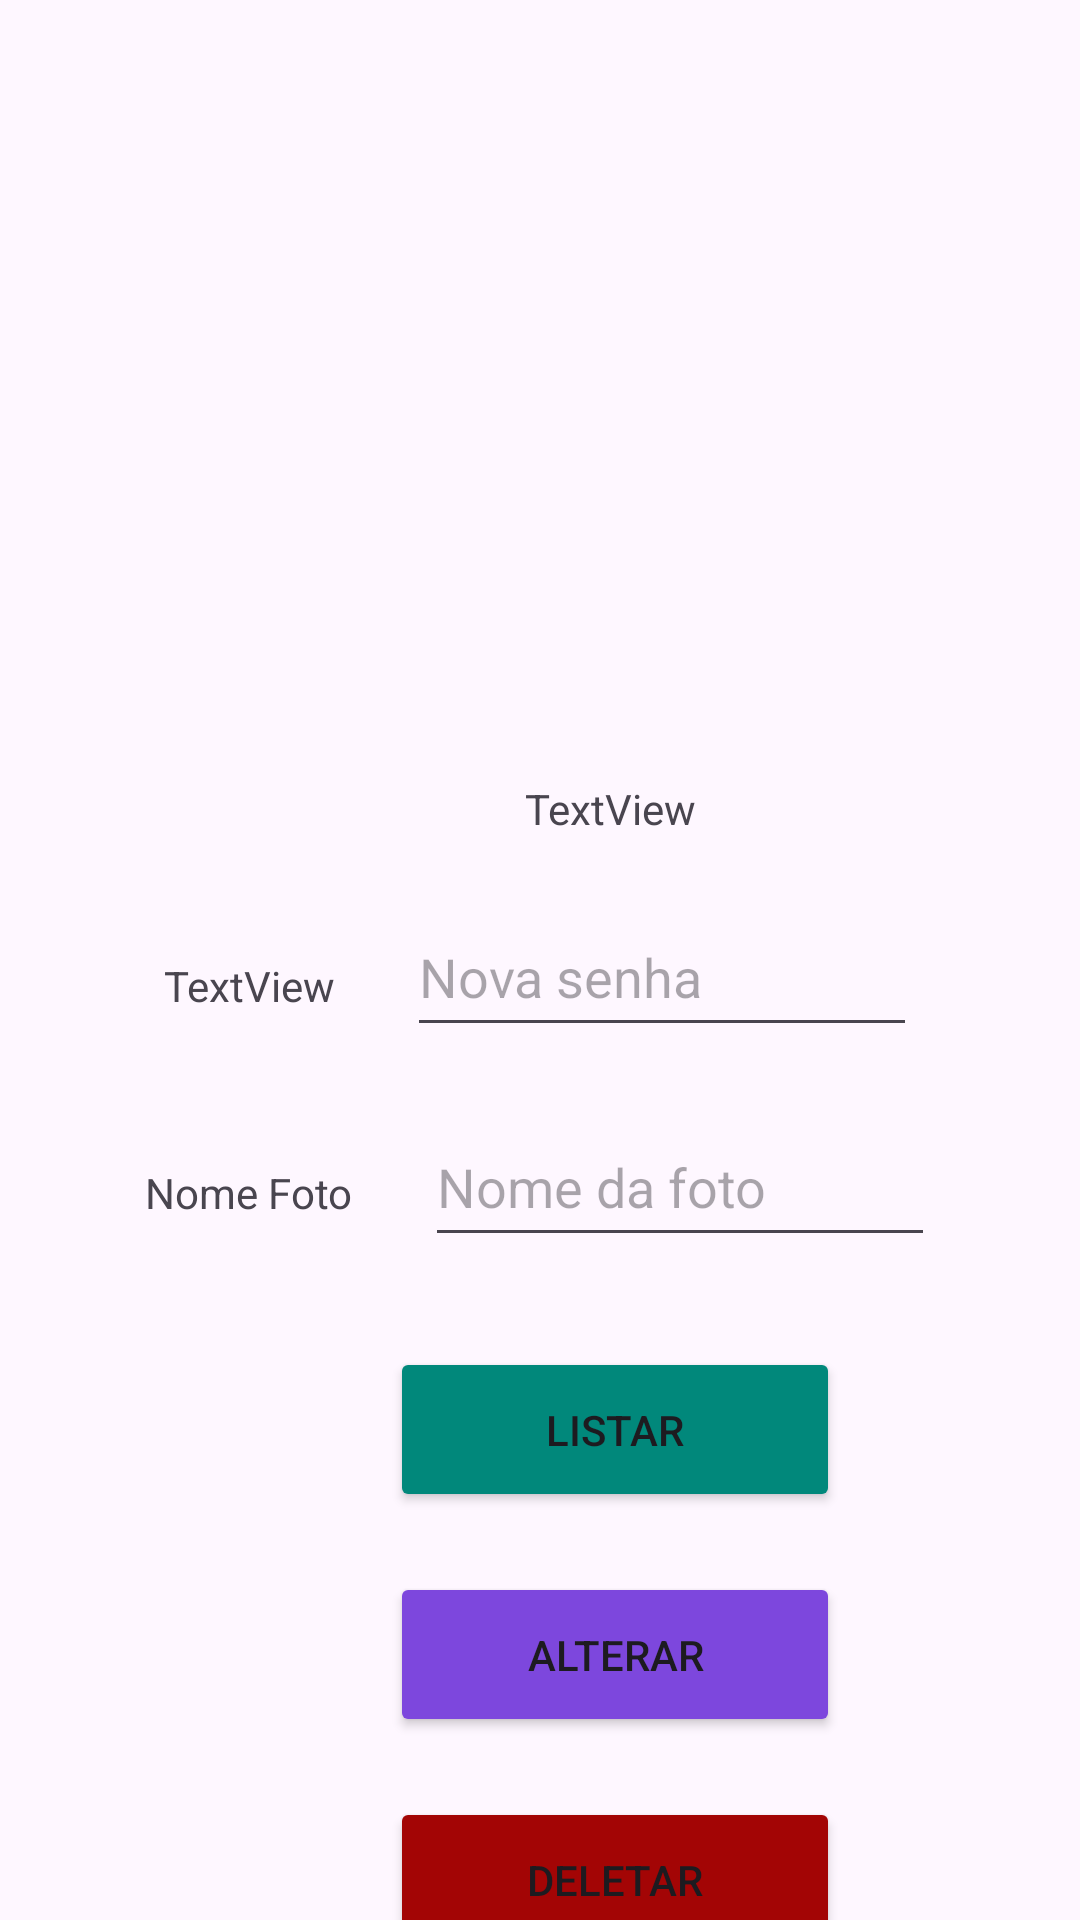

Here is an Android app screen rendered from its layout file. Give the layout XML and the strings, colors and styles it references.
<!-- AndroidManifest.xml: application theme Theme.Login_e_Cadastro_server -->
<!-- res/layout/activity_main2.xml -->
<?xml version="1.0" encoding="utf-8"?>
<androidx.constraintlayout.widget.ConstraintLayout xmlns:android="http://schemas.android.com/apk/res/android"
    xmlns:app="http://schemas.android.com/apk/res-auto"
    xmlns:tools="http://schemas.android.com/tools"
    android:layout_width="match_parent"
    android:layout_height="match_parent"
    tools:context=".MainActivity2">

    <ImageView
        android:id="@+id/fotop"
        android:layout_width="150dp"
        android:layout_height="150dp"
        android:layout_marginStart="130dp"
        android:layout_marginTop="70dp"
        android:scaleType="fitXY"
        app:layout_constraintStart_toStartOf="parent"
        app:layout_constraintTop_toTopOf="parent"
        tools:srcCompat="@tools:sample/avatars" />

    <TextView
        android:id="@+id/lbllogin"
        android:layout_width="wrap_content"
        android:layout_height="wrap_content"
        android:layout_marginStart="175dp"
        android:layout_marginTop="40dp"
        android:text="TextView"
        app:layout_constraintStart_toStartOf="parent"
        app:layout_constraintTop_toBottomOf="@+id/fotop" />

    <TextView
        android:id="@+id/lblsenha"
        android:layout_width="wrap_content"
        android:layout_height="wrap_content"
        android:layout_marginStart="80dp"
        android:layout_marginTop="40dp"
        android:text="TextView"
        app:layout_constraintEnd_toStartOf="@+id/txtNovaSenha"
        app:layout_constraintStart_toStartOf="parent"
        app:layout_constraintTop_toBottomOf="@+id/lbllogin" />

    <Button
        android:id="@+id/btnListar"
        android:layout_width="150dp"
        android:layout_height="55dp"
        android:layout_marginStart="130dp"
        android:layout_marginTop="30dp"
        android:backgroundTint="#01887B"
        android:text="Listar"
        app:layout_constraintStart_toStartOf="parent"
        app:layout_constraintTop_toBottomOf="@+id/txtnomefoto" />

    <Button
        android:id="@+id/btnAlterar"
        android:layout_width="150dp"
        android:layout_height="55dp"
        android:layout_marginStart="130dp"
        android:layout_marginTop="20dp"
        android:backgroundTint="#7D47DD"
        android:text="Alterar"
        app:layout_constraintStart_toStartOf="parent"
        app:layout_constraintTop_toBottomOf="@+id/btnListar" />

    <Button
        android:id="@+id/btnDeletar"
        android:layout_width="150dp"
        android:layout_height="55dp"
        android:layout_marginStart="130dp"
        android:layout_marginTop="20dp"
        android:backgroundTint="#A30505"
        android:text="Deletar"
        app:layout_constraintStart_toStartOf="parent"
        app:layout_constraintTop_toBottomOf="@+id/btnAlterar" />

    <TextView
        android:id="@+id/lblFoto"
        android:layout_width="wrap_content"
        android:layout_height="wrap_content"
        android:layout_marginStart="80dp"
        android:layout_marginTop="50dp"
        android:text="Nome Foto"
        app:layout_constraintEnd_toStartOf="@+id/txtnomefoto"
        app:layout_constraintStart_toStartOf="parent"
        app:layout_constraintTop_toBottomOf="@+id/lblsenha" />

    <EditText
        android:id="@+id/txtNovaSenha"
        android:layout_width="170dp"
        android:layout_height="50dp"
        android:layout_marginStart="24dp"
        android:layout_marginTop="20dp"
        android:layout_marginEnd="80dp"
        android:ems="10"
        android:hint="Nova senha"
        android:inputType="text"
        app:layout_constraintEnd_toEndOf="parent"
        app:layout_constraintStart_toEndOf="@+id/lblsenha"
        app:layout_constraintTop_toBottomOf="@+id/lbllogin" />

    <EditText
        android:id="@+id/txtnomefoto"
        android:layout_width="170dp"
        android:layout_height="50dp"
        android:layout_marginStart="24dp"
        android:layout_marginTop="20dp"
        android:layout_marginEnd="80dp"
        android:ems="10"
        android:hint="Nome da foto"
        android:inputType="text"
        app:layout_constraintEnd_toEndOf="parent"
        app:layout_constraintStart_toEndOf="@+id/lblFoto"
        app:layout_constraintTop_toBottomOf="@+id/txtNovaSenha" />
</androidx.constraintlayout.widget.ConstraintLayout>
<!-- resources referenced by this layout -->
<resources>
  <style name="Theme.Login_e_Cadastro_server" parent="Base.Theme.Login_e_Cadastro_server" />
  <style name="Base.Theme.Login_e_Cadastro_server" parent="Theme.Material3.DayNight.NoActionBar">
          
          
      </style>
</resources>
